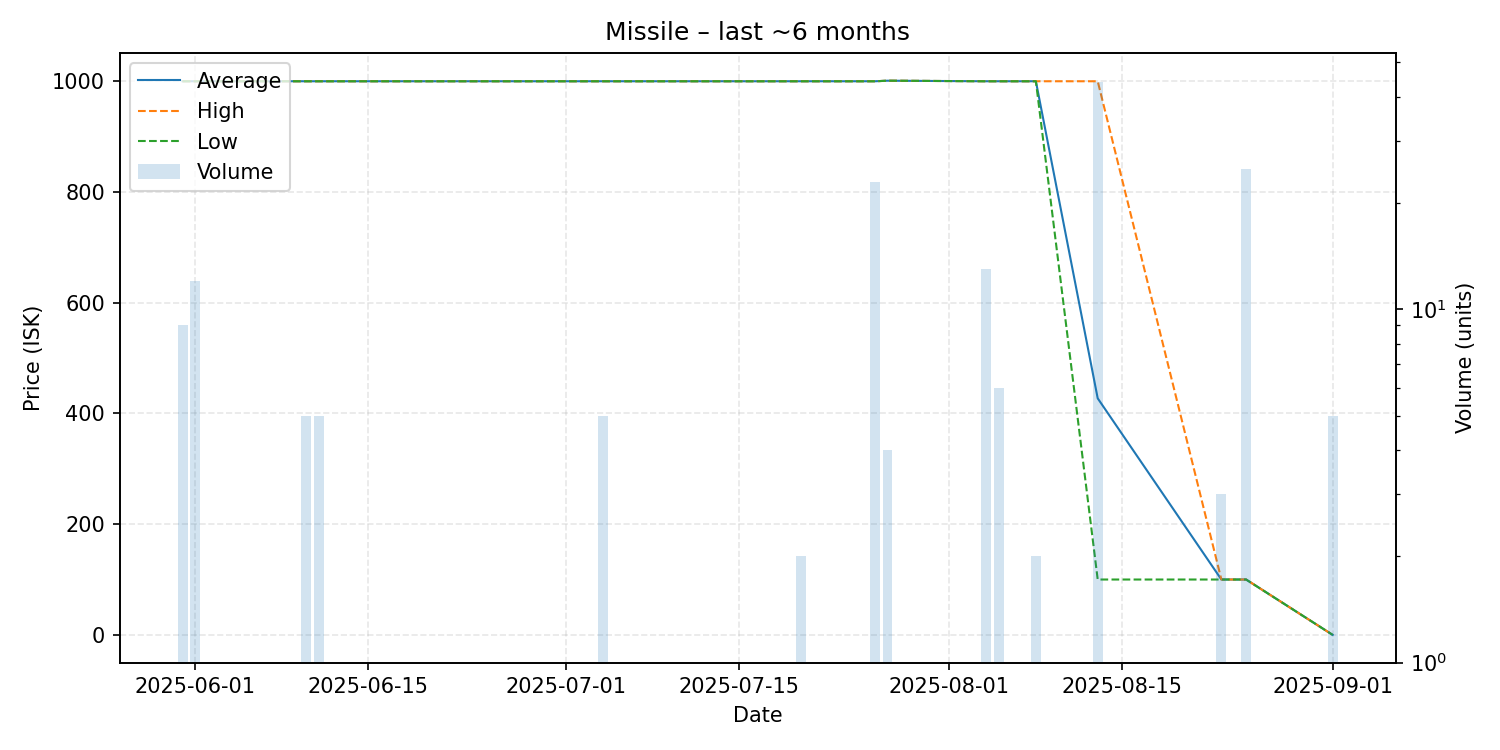

The table this chart was drawn from, first rows:
date, average, highest, lowest, order_count, volume
2025-05-31, 1000, 1000, 1000, 1, 9
2025-06-01, 1000, 1000, 1000, 1, 12
2025-06-09, 1000, 1000, 1000, 1, 1
2025-06-10, 1000, 1000, 1000, 1, 5
2025-06-11, 1000, 1000, 1000, 1, 5
2025-06-13, 1000, 1000, 1000, 1, 1
2025-07-04, 1000, 1000, 1000, 1, 5
2025-07-20, 1000, 1000, 1000, 1, 2
2025-07-26, 1000, 1000, 1000, 1, 23
2025-07-27, 1001, 1001, 1001, 1, 4
2025-08-04, 1000, 1000, 1000, 1, 13
2025-08-05, 1000, 1000, 1000, 1, 6
2025-08-08, 1000, 1000, 1000, 1, 2
2025-08-13, 427.3, 1000, 100.0, 2, 44
2025-08-23, 100.0, 100.0, 100.0, 1, 3
2025-08-25, 100.0, 100.0, 100.0, 1, 25
2025-09-01, 0.01, 0.01, 0.01, 1, 5
